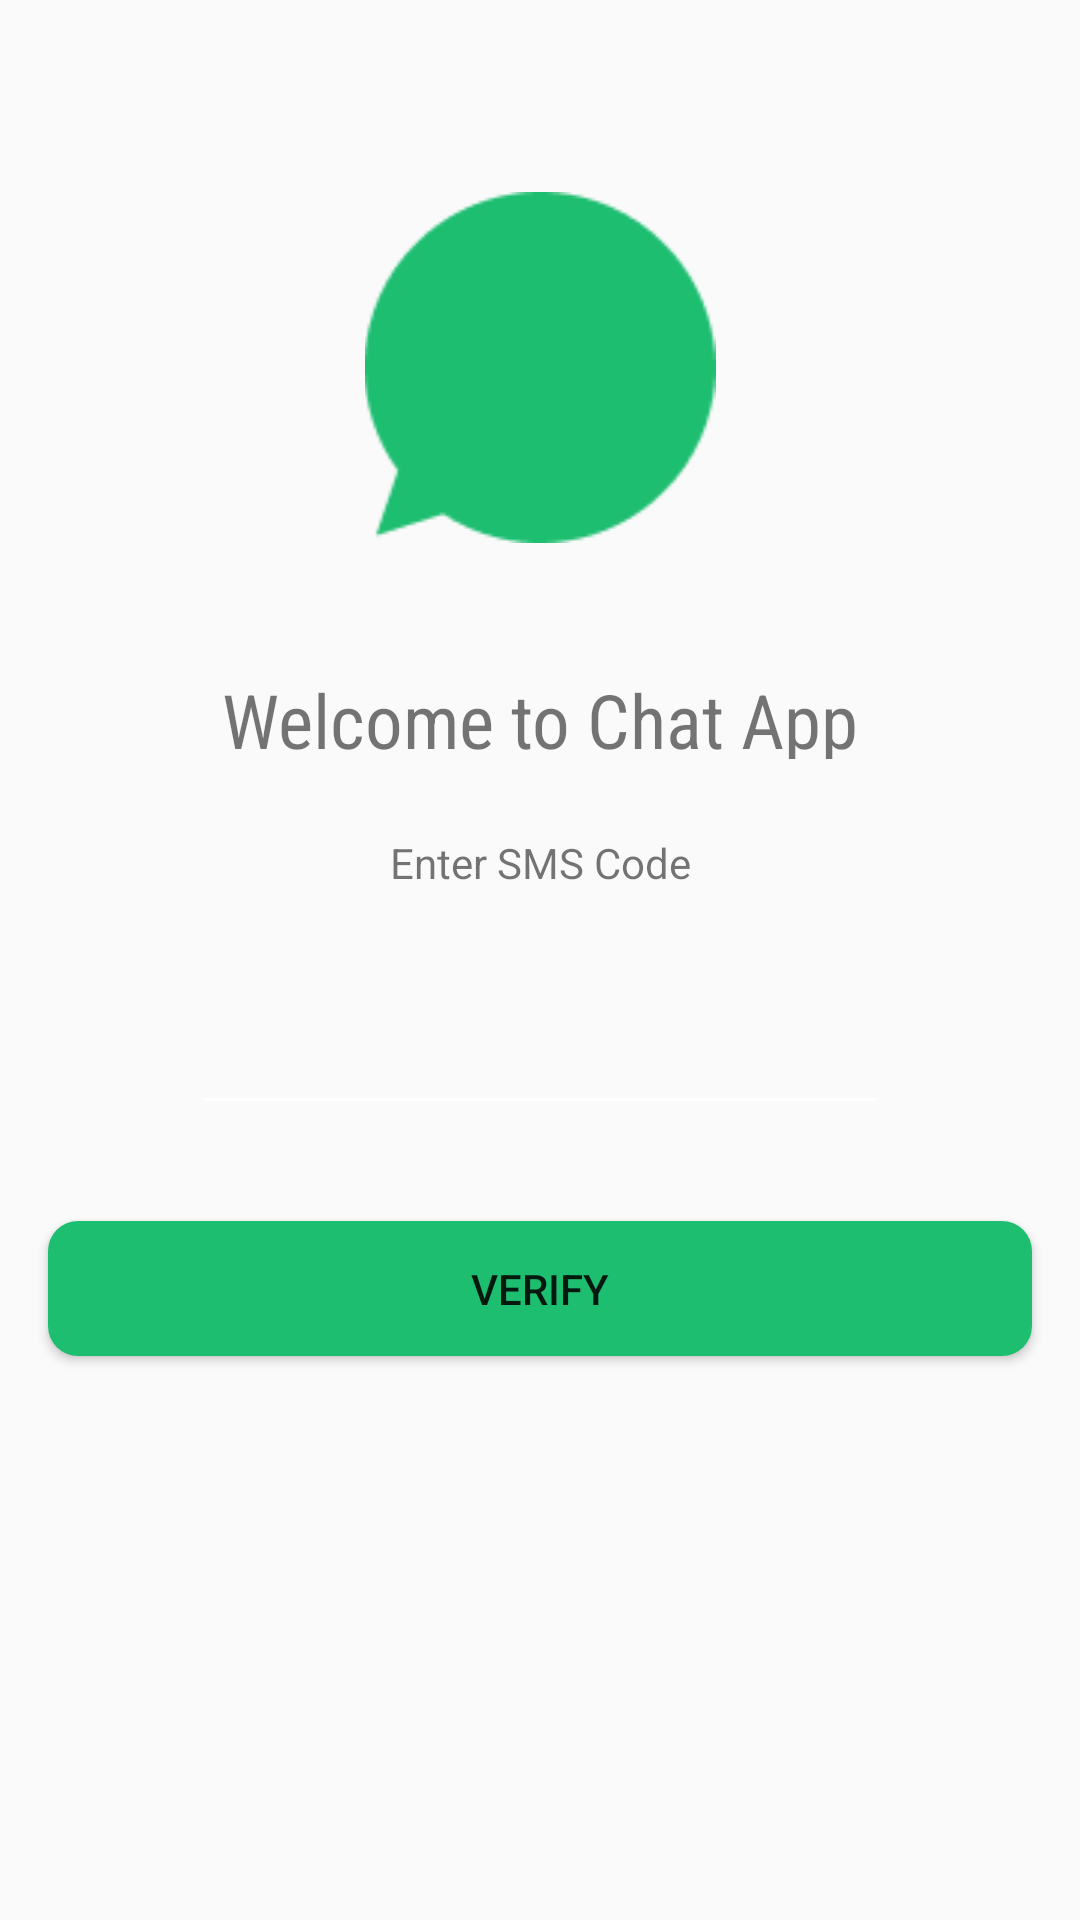

Android layout source for this screen:
<!-- AndroidManifest.xml: application theme Theme.ChatApp -->
<!-- res/layout/activity_verify_otpactivity.xml -->
<?xml version="1.0" encoding="utf-8"?>
<androidx.constraintlayout.widget.ConstraintLayout xmlns:android="http://schemas.android.com/apk/res/android"
    xmlns:app="http://schemas.android.com/apk/res-auto"
    xmlns:tools="http://schemas.android.com/tools"
    android:layout_width="match_parent"
    android:layout_height="match_parent"
    tools:context=".ui.login.VerifyOTPActivity">


    <ImageView
        android:id="@+id/imageView"
        android:layout_width="0dp"
        android:layout_height="117dp"
        android:layout_marginStart="32dp"
        android:layout_marginTop="64dp"
        android:layout_marginEnd="32dp"
        app:layout_constraintEnd_toEndOf="parent"
        app:layout_constraintStart_toStartOf="parent"
        app:layout_constraintTop_toTopOf="parent"
        app:srcCompat="@drawable/vectorlogo" />

    <TextView
        android:id="@+id/textView"
        android:layout_width="0dp"
        android:layout_height="30dp"
        android:layout_marginStart="16dp"
        android:layout_marginTop="42dp"
        android:layout_marginEnd="16dp"
        android:fontFamily="sans-serif-condensed"
        android:gravity="center"
        android:text="@string/welcome_to_chat_app"
        android:textSize="25sp"
        app:layout_constraintEnd_toEndOf="parent"
        app:layout_constraintStart_toStartOf="parent"
        app:layout_constraintTop_toBottomOf="@+id/imageView" />

    <EditText
        android:id="@+id/etOtp"
        android:layout_width="0dp"
        android:layout_height="45dp"
        android:layout_marginStart="64dp"
        android:layout_marginTop="32dp"
        android:layout_marginEnd="64dp"
        android:ems="10"
        android:inputType="textPersonName"
        app:layout_constraintEnd_toEndOf="parent"
        app:layout_constraintStart_toStartOf="parent"
        app:layout_constraintTop_toBottomOf="@+id/textView2" />

    <Button
        android:id="@+id/verifyOtpbtn"
        android:layout_width="0dp"
        android:layout_height="45dp"
        android:layout_marginStart="16dp"
        android:layout_marginTop="32dp"
        android:layout_marginEnd="16dp"
        android:background="@drawable/roundedbutton"
        android:text="Verify"
        app:layout_constraintEnd_toEndOf="parent"
        app:layout_constraintStart_toStartOf="parent"
        app:layout_constraintTop_toBottomOf="@+id/etOtp" />

    <TextView
        android:id="@+id/textView2"
        android:layout_width="0dp"
        android:layout_height="21dp"
        android:layout_marginStart="40dp"
        android:layout_marginTop="24dp"
        android:layout_marginEnd="40dp"
        android:text="@string/enter_code"
        android:gravity="center"
        android:textSize="14sp"
        app:layout_constraintEnd_toEndOf="parent"
        app:layout_constraintStart_toStartOf="parent"
        app:layout_constraintTop_toBottomOf="@+id/textView" />

</androidx.constraintlayout.widget.ConstraintLayout>
<!-- resources referenced by this layout -->
<resources>
  <!-- drawable roundedbutton (drawable) -->
  <?xml version="1.0" encoding="utf-8"?>
  <shape xmlns:android="http://schemas.android.com/apk/res/android"
      android:shape="rectangle">
      <solid android:color="#1EBE71" />
      <corners android:bottomRightRadius="10dp"
          android:bottomLeftRadius="10dp"
          android:topRightRadius="10dp"
          android:topLeftRadius="10dp"/>
  </shape>
  <!-- drawable vectorlogo: png bitmap (drawable, 2158 bytes) -->
  <string name="enter_code">Enter SMS Code</string>
  <string name="welcome_to_chat_app">Welcome to Chat App</string>
  <style name="Theme.ChatApp" parent="Theme.AppCompat.DayNight.NoActionBar">
          
          <item name="colorPrimary">@color/purple_500</item>
          <item name="colorPrimaryVariant">@color/purple_700</item>
          <item name="colorOnPrimary">@color/white</item>
          
          <item name="colorSecondary">@color/teal_200</item>
          <item name="colorSecondaryVariant">@color/teal_700</item>
          <item name="colorOnSecondary">@color/black</item>
          
          <item name="android:statusBarColor" tools:targetApi="l">?attr/colorPrimaryVariant</item>
          
          <item name="android:textColorSecondary">@color/white</item>
      </style>
  <!-- not gathered from this repository: default colours our renderer supplied (Android Studio template values) -->
  <color name="purple_500">#FF6200EE</color>
  <color name="purple_700">#FF3700B3</color>
  <color name="teal_200">#FF03DAC5</color>
  <color name="teal_700">#FF018786</color>
  <color name="black">#FF000000</color>
  <color name="white">#FFFFFFFF</color>
</resources>
